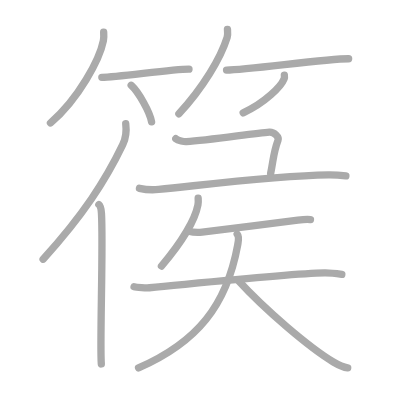
t = 0.00 s
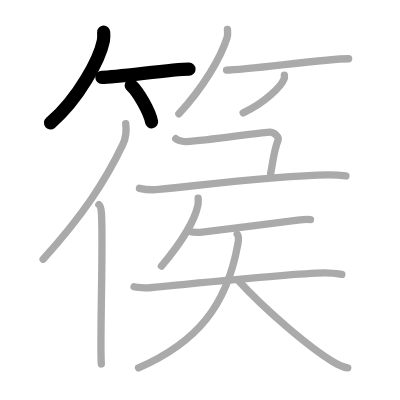
t = 3.00 s
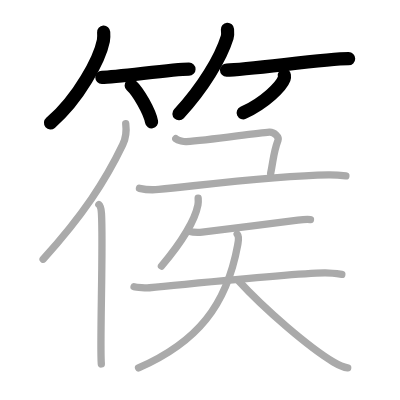
t = 6.00 s
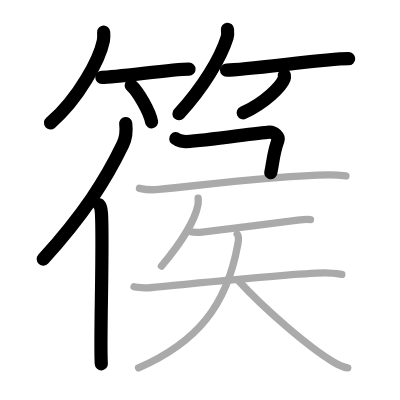
t = 9.00 s
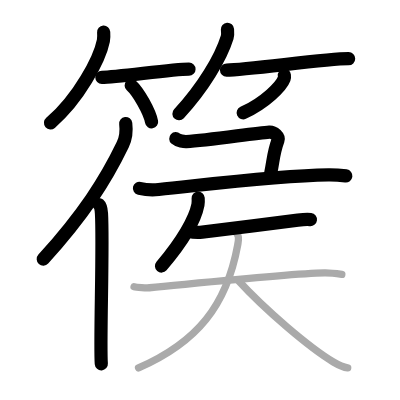
t = 12.00 s
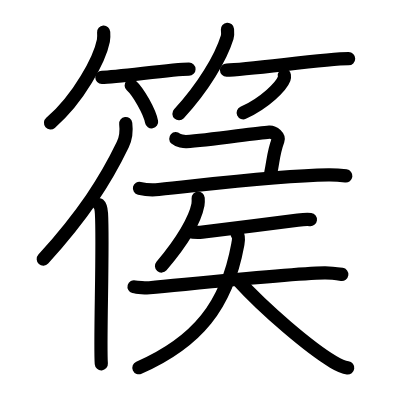
t = 15.00 s

The animated SVG that drew these frames (rendered in a browser with its animation timeline set to each time). Animation: 15 SMIL elements (animate=15); one cycle of 15.00 s.

<?xml version="1.0" standalone="no"?>
<!DOCTYPE svg PUBLIC "-//W3C//DTD SVG 1.1//EN"   "http://www.w3.org/Graphics/SVG/1.1/DTD/svg11.dtd">
<svg width="400px" height="400px"  version="1.1" xmlns="http://www.w3.org/2000/svg">
  <defs>
    <marker id="Triangle" viewBox="0 0 10 10" refX="0" refY="5" markerUnits="strokeWidth" markerWidth="3" style="stroke-opacity:0%;fill:#aaaaaa;" markerHeight="2" orient="auto">
      <path d="M 0 0 L 10 5 L 0 10 z" />
    </marker>
    
    <marker id="Arrow" viewBox="0 0 10 10" refX="5" refY="5" markerUnits="strokeWidth" markerWidth="1.8" style="stroke-opacity:0%;fill:#770000;" markerHeight="2" orient="auto">
      <path d="M 0 4 L 6 4 L 4 1 L 10 5 L 4 9 L 6 6 L 0 6 z" />
        <circle cx="5" cy="5" r="5" />
      </marker>
    
    <marker id="TriangleRed" viewBox="0 0 10 10" refX="0" refY="5" markerUnits="strokeWidth" markerWidth="3" style="stroke-opacity:0%;fill:#CC0000;" markerHeight="2" orient="auto">
      <path d="M 0 0 L 10 5 L 0 10 z" />
    </marker>
    
    <marker id="ArrowRed" viewBox="0 0 10 10" refX="5" refY="5" markerUnits="strokeWidth" markerWidth="1.8" style="stroke-opacity:0%;fill:#CC0000;" markerHeight="2" orient="auto">
      <path d="M 0 4 L 6 4 L 4 1 L 10 5 L 4 9 L 6 6 L 0 6 z" />
        <circle cx="5" cy="5" r="5" />
      </marker>
    
  </defs>
  
  <path style="fill:#ffffff; fill-opacity:100%; fill-rule:evenodd; stroke-width:0;" d="M 0 0 L 400px 0 L 400px 400px L 0 400px L 0 0" />

  <g transform="scale(3.6697247706422 3.6697247706422)">
<path style="fill:none; fill-opacity:0%; fill-rule:evenodd; stroke:#aaaaaa; stroke-opacity:100%; stroke-width: 1.5pt; stroke-linejoin:round; stroke-linecap:round;" d="M28.25 8.75c0.04 0.58 0.09 1.5-0.08 2.34c-0.99 4.94-6.66 15.77-14.42 22.41"></path>
<path style="fill:none; fill-opacity:0%; fill-rule:evenodd; stroke:#aaaaaa; stroke-opacity:100%; stroke-width: 1.5pt; stroke-linejoin:round; stroke-linecap:round;" d="M27.75 21.07c4.27 0 18.96-2.23 23.75-2.23"></path>
<path style="fill:none; fill-opacity:0%; fill-rule:evenodd; stroke:#aaaaaa; stroke-opacity:100%; stroke-width: 1.5pt; stroke-linejoin:round; stroke-linecap:round;" d="M35.75 23.25c1.96 1.76 5.07 7.23 5.56 9.97"></path>
<path style="fill:none; fill-opacity:0%; fill-rule:evenodd; stroke:#aaaaaa; stroke-opacity:100%; stroke-width: 1.5pt; stroke-linejoin:round; stroke-linecap:round;" d="M61.98 8c0.04 0.54 0.16 1.41-0.08 2.18C60.13 15.87 55.24 24 48.75 31"></path>
<path style="fill:none; fill-opacity:0%; fill-rule:evenodd; stroke:#aaaaaa; stroke-opacity:100%; stroke-width: 1.5pt; stroke-linejoin:round; stroke-linecap:round;" d="M61.73 19.1C67.39 19.1 88.64 16 95 16"></path>
<path style="fill:none; fill-opacity:0%; fill-rule:evenodd; stroke:#aaaaaa; stroke-opacity:100%; stroke-width: 1.5pt; stroke-linejoin:round; stroke-linecap:round;" d="M77.49 20.5c0.03 0.24 0.07 0.62-0.06 0.97c-0.77 2.04-5.16 6.53-11.17 9.28"></path>
<path style="fill:none; fill-opacity:0%; fill-rule:evenodd; stroke:#aaaaaa; stroke-opacity:100%; stroke-width: 1.5pt; stroke-linejoin:round; stroke-linecap:round;" d="M34.26 33.68c0.23 1.81-0.06 4.18-0.81 5.74c-4.76 9.89-10.79 19.18-21.7 31.22"></path>
<path style="fill:none; fill-opacity:0%; fill-rule:evenodd; stroke:#aaaaaa; stroke-opacity:100%; stroke-width: 1.5pt; stroke-linejoin:round; stroke-linecap:round;" d="M26.94 55.73c0.55 0.46 0.65 1.47 0.71 2.42c0.52 8.8-0.49 35.62-0.04 41.03"></path>
<path style="fill:none; fill-opacity:0%; fill-rule:evenodd; stroke:#aaaaaa; stroke-opacity:100%; stroke-width: 1.5pt; stroke-linejoin:round; stroke-linecap:round;" d="M47.9 37.8c0.65 0.59 2.33 0.82 2.87 0.79c6.3-0.39 18.71-2.35 22.62-2.6c1.3-0.08 2.72 1.3 2.37 2.24c-1.31 3.53-1.26 5.51-2.01 9.01"></path>
<path style="fill:none; fill-opacity:0%; fill-rule:evenodd; stroke:#aaaaaa; stroke-opacity:100%; stroke-width: 1.5pt; stroke-linejoin:round; stroke-linecap:round;" d="M38 51.32c1.36 0.31 3.87 0.45 5.23 0.31c13.52-1.38 31.96-3.79 46.25-3.99c2.27-0.03 3.64 0.15 4.77 0.3"></path>
<path style="fill:none; fill-opacity:0%; fill-rule:evenodd; stroke:#aaaaaa; stroke-opacity:100%; stroke-width: 1.5pt; stroke-linejoin:round; stroke-linecap:round;" d="M54 54c0.03 0.45 0.06 1.16-0.06 1.81c-0.73 3.82-4.19 9.94-9.94 16.69"></path>
<path style="fill:none; fill-opacity:0%; fill-rule:evenodd; stroke:#aaaaaa; stroke-opacity:100%; stroke-width: 1.5pt; stroke-linejoin:round; stroke-linecap:round;" d="M51.36 63.02c0.98 0.23 2.78 0.33 3.74 0.23c3.95-0.44 19.99-2.51 26.07-3.26c1.6-0.2 2.62-0.26 3.43-0.15"></path>
<path style="fill:none; fill-opacity:0%; fill-rule:evenodd; stroke:#aaaaaa; stroke-opacity:100%; stroke-width: 1.5pt; stroke-linejoin:round; stroke-linecap:round;" d="M36.53 78.14c0.73 0.2 3.41 0.35 4.2 0.27c15.02-1.42 38.16-3.86 47.7-4.05c1.01-0.02 2.45 0.08 4.72 0.41"></path>
<path style="fill:none; fill-opacity:0%; fill-rule:evenodd; stroke:#aaaaaa; stroke-opacity:100%; stroke-width: 1.5pt; stroke-linejoin:round; stroke-linecap:round;" d="M64.63 63.82c0.62 0.75 0.34 1.84 0.15 2.89c-3.03 16.54-11.03 26.54-27.03 33.54"></path>
<path style="fill:none; fill-opacity:0%; fill-rule:evenodd; stroke:#aaaaaa; stroke-opacity:100%; stroke-width: 1.5pt; stroke-linejoin:round; stroke-linecap:round;" d="M64.74 76.25c7.51 8.25 19.73 18.6 26.1 22.39c2.17 1.29 2.92 1.48 3.91 1.61"></path>

<path style="fill:none; fill-opacity:0%; fill-rule:evenodd; stroke:#000000; stroke-opacity:100%; stroke-width: 2.7pt; stroke-linejoin:round; stroke-linecap:round;" d="M28.25 8.75c0.04 0.58 0.09 1.5-0.08 2.34c-0.99 4.94-6.66 15.77-14.42 22.41" pathLength="100" stroke-dashoffset="100" stroke-dasharray="100 105"><animate id="dashAnim1" attributeName="stroke-dashoffset" from="100" to="0" dur="1s" calcMode="linear" fill="freeze"/></path>
<path style="fill:none; fill-opacity:0%; fill-rule:evenodd; stroke:#000000; stroke-opacity:100%; stroke-width: 2.7pt; stroke-linejoin:round; stroke-linecap:round;" d="M27.75 21.07c4.27 0 18.96-2.23 23.75-2.23" pathLength="100" stroke-dashoffset="100" stroke-dasharray="100 105"><animate id="dashAnim2" attributeName="stroke-dashoffset" from="100" to="0" dur="1s" calcMode="linear" begin="dashAnim1.end" fill="freeze"/></path>
<path style="fill:none; fill-opacity:0%; fill-rule:evenodd; stroke:#000000; stroke-opacity:100%; stroke-width: 2.7pt; stroke-linejoin:round; stroke-linecap:round;" d="M35.75 23.25c1.96 1.76 5.07 7.23 5.56 9.97" pathLength="100" stroke-dashoffset="100" stroke-dasharray="100 105"><animate id="dashAnim3" attributeName="stroke-dashoffset" from="100" to="0" dur="1s" calcMode="linear" begin="dashAnim2.end" fill="freeze"/></path>
<path style="fill:none; fill-opacity:0%; fill-rule:evenodd; stroke:#000000; stroke-opacity:100%; stroke-width: 2.7pt; stroke-linejoin:round; stroke-linecap:round;" d="M61.98 8c0.04 0.54 0.16 1.41-0.08 2.18C60.13 15.87 55.24 24 48.75 31" pathLength="100" stroke-dashoffset="100" stroke-dasharray="100 105"><animate id="dashAnim4" attributeName="stroke-dashoffset" from="100" to="0" dur="1s" calcMode="linear" begin="dashAnim3.end" fill="freeze"/></path>
<path style="fill:none; fill-opacity:0%; fill-rule:evenodd; stroke:#000000; stroke-opacity:100%; stroke-width: 2.7pt; stroke-linejoin:round; stroke-linecap:round;" d="M61.73 19.1C67.39 19.1 88.64 16 95 16" pathLength="100" stroke-dashoffset="100" stroke-dasharray="100 105"><animate id="dashAnim5" attributeName="stroke-dashoffset" from="100" to="0" dur="1s" calcMode="linear" begin="dashAnim4.end" fill="freeze"/></path>
<path style="fill:none; fill-opacity:0%; fill-rule:evenodd; stroke:#000000; stroke-opacity:100%; stroke-width: 2.7pt; stroke-linejoin:round; stroke-linecap:round;" d="M77.49 20.5c0.03 0.24 0.07 0.62-0.06 0.97c-0.77 2.04-5.16 6.53-11.17 9.28" pathLength="100" stroke-dashoffset="100" stroke-dasharray="100 105"><animate id="dashAnim6" attributeName="stroke-dashoffset" from="100" to="0" dur="1s" calcMode="linear" begin="dashAnim5.end" fill="freeze"/></path>
<path style="fill:none; fill-opacity:0%; fill-rule:evenodd; stroke:#000000; stroke-opacity:100%; stroke-width: 2.7pt; stroke-linejoin:round; stroke-linecap:round;" d="M34.26 33.68c0.23 1.81-0.06 4.18-0.81 5.74c-4.76 9.89-10.79 19.18-21.7 31.22" pathLength="100" stroke-dashoffset="100" stroke-dasharray="100 105"><animate id="dashAnim7" attributeName="stroke-dashoffset" from="100" to="0" dur="1s" calcMode="linear" begin="dashAnim6.end" fill="freeze"/></path>
<path style="fill:none; fill-opacity:0%; fill-rule:evenodd; stroke:#000000; stroke-opacity:100%; stroke-width: 2.7pt; stroke-linejoin:round; stroke-linecap:round;" d="M26.94 55.73c0.55 0.46 0.65 1.47 0.71 2.42c0.52 8.8-0.49 35.62-0.04 41.03" pathLength="100" stroke-dashoffset="100" stroke-dasharray="100 105"><animate id="dashAnim8" attributeName="stroke-dashoffset" from="100" to="0" dur="1s" calcMode="linear" begin="dashAnim7.end" fill="freeze"/></path>
<path style="fill:none; fill-opacity:0%; fill-rule:evenodd; stroke:#000000; stroke-opacity:100%; stroke-width: 2.7pt; stroke-linejoin:round; stroke-linecap:round;" d="M47.9 37.8c0.65 0.59 2.33 0.82 2.87 0.79c6.3-0.39 18.71-2.35 22.62-2.6c1.3-0.08 2.72 1.3 2.37 2.24c-1.31 3.53-1.26 5.51-2.01 9.01" pathLength="100" stroke-dashoffset="100" stroke-dasharray="100 105"><animate id="dashAnim9" attributeName="stroke-dashoffset" from="100" to="0" dur="1s" calcMode="linear" begin="dashAnim8.end" fill="freeze"/></path>
<path style="fill:none; fill-opacity:0%; fill-rule:evenodd; stroke:#000000; stroke-opacity:100%; stroke-width: 2.7pt; stroke-linejoin:round; stroke-linecap:round;" d="M38 51.32c1.36 0.31 3.87 0.45 5.23 0.31c13.52-1.38 31.96-3.79 46.25-3.99c2.27-0.03 3.64 0.15 4.77 0.3" pathLength="100" stroke-dashoffset="100" stroke-dasharray="100 105"><animate id="dashAnim10" attributeName="stroke-dashoffset" from="100" to="0" dur="1s" calcMode="linear" begin="dashAnim9.end" fill="freeze"/></path>
<path style="fill:none; fill-opacity:0%; fill-rule:evenodd; stroke:#000000; stroke-opacity:100%; stroke-width: 2.7pt; stroke-linejoin:round; stroke-linecap:round;" d="M54 54c0.03 0.45 0.06 1.16-0.06 1.81c-0.73 3.82-4.19 9.94-9.94 16.69" pathLength="100" stroke-dashoffset="100" stroke-dasharray="100 105"><animate id="dashAnim11" attributeName="stroke-dashoffset" from="100" to="0" dur="1s" calcMode="linear" begin="dashAnim10.end" fill="freeze"/></path>
<path style="fill:none; fill-opacity:0%; fill-rule:evenodd; stroke:#000000; stroke-opacity:100%; stroke-width: 2.7pt; stroke-linejoin:round; stroke-linecap:round;" d="M51.36 63.02c0.98 0.23 2.78 0.33 3.74 0.23c3.95-0.44 19.99-2.51 26.07-3.26c1.6-0.2 2.62-0.26 3.43-0.15" pathLength="100" stroke-dashoffset="100" stroke-dasharray="100 105"><animate id="dashAnim12" attributeName="stroke-dashoffset" from="100" to="0" dur="1s" calcMode="linear" begin="dashAnim11.end" fill="freeze"/></path>
<path style="fill:none; fill-opacity:0%; fill-rule:evenodd; stroke:#000000; stroke-opacity:100%; stroke-width: 2.7pt; stroke-linejoin:round; stroke-linecap:round;" d="M36.53 78.14c0.73 0.2 3.41 0.35 4.2 0.27c15.02-1.42 38.16-3.86 47.7-4.05c1.01-0.02 2.45 0.08 4.72 0.41" pathLength="100" stroke-dashoffset="100" stroke-dasharray="100 105"><animate id="dashAnim13" attributeName="stroke-dashoffset" from="100" to="0" dur="1s" calcMode="linear" begin="dashAnim12.end" fill="freeze"/></path>
<path style="fill:none; fill-opacity:0%; fill-rule:evenodd; stroke:#000000; stroke-opacity:100%; stroke-width: 2.7pt; stroke-linejoin:round; stroke-linecap:round;" d="M64.63 63.82c0.62 0.75 0.34 1.84 0.15 2.89c-3.03 16.54-11.03 26.54-27.03 33.54" pathLength="100" stroke-dashoffset="100" stroke-dasharray="100 105"><animate id="dashAnim14" attributeName="stroke-dashoffset" from="100" to="0" dur="1s" calcMode="linear" begin="dashAnim13.end" fill="freeze"/></path>
<path style="fill:none; fill-opacity:0%; fill-rule:evenodd; stroke:#000000; stroke-opacity:100%; stroke-width: 2.7pt; stroke-linejoin:round; stroke-linecap:round;" d="M64.74 76.25c7.51 8.25 19.73 18.6 26.1 22.39c2.17 1.29 2.92 1.48 3.91 1.61" pathLength="100" stroke-dashoffset="100" stroke-dasharray="100 105"><animate id="dashAnim15" attributeName="stroke-dashoffset" from="100" to="0" dur="1s" calcMode="linear" begin="dashAnim14.end" fill="freeze"/></path>

</g>

</svg>  
          
